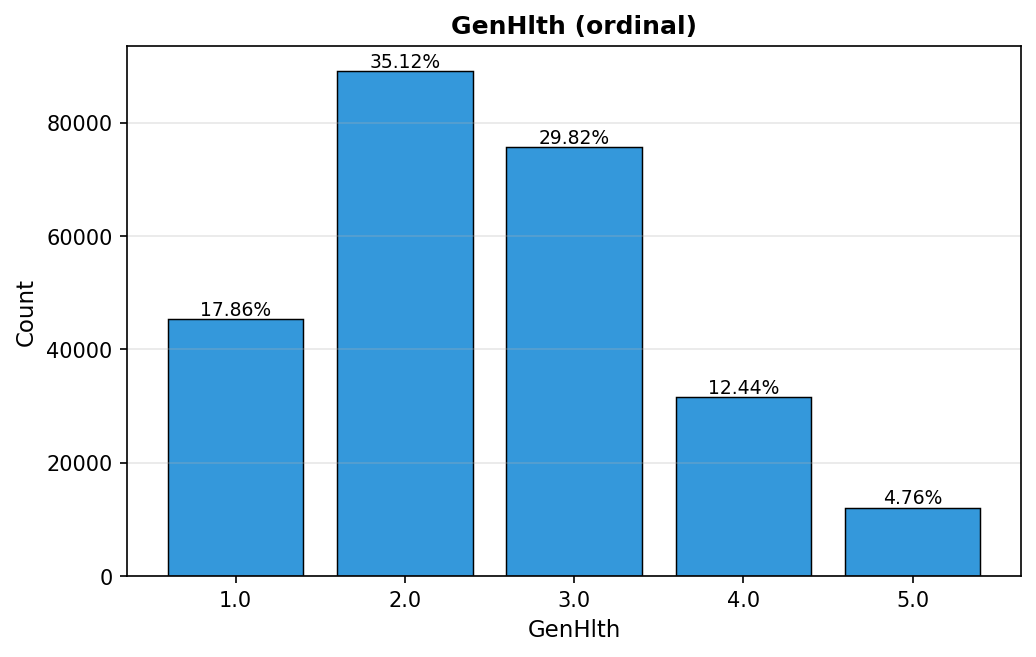

The file beside this chart, header and first rows:
value, count, percent
1.0, 45299, 17.86
2.0, 89084, 35.12
3.0, 75646, 29.82
4.0, 31570, 12.44
5.0, 12081, 4.76
